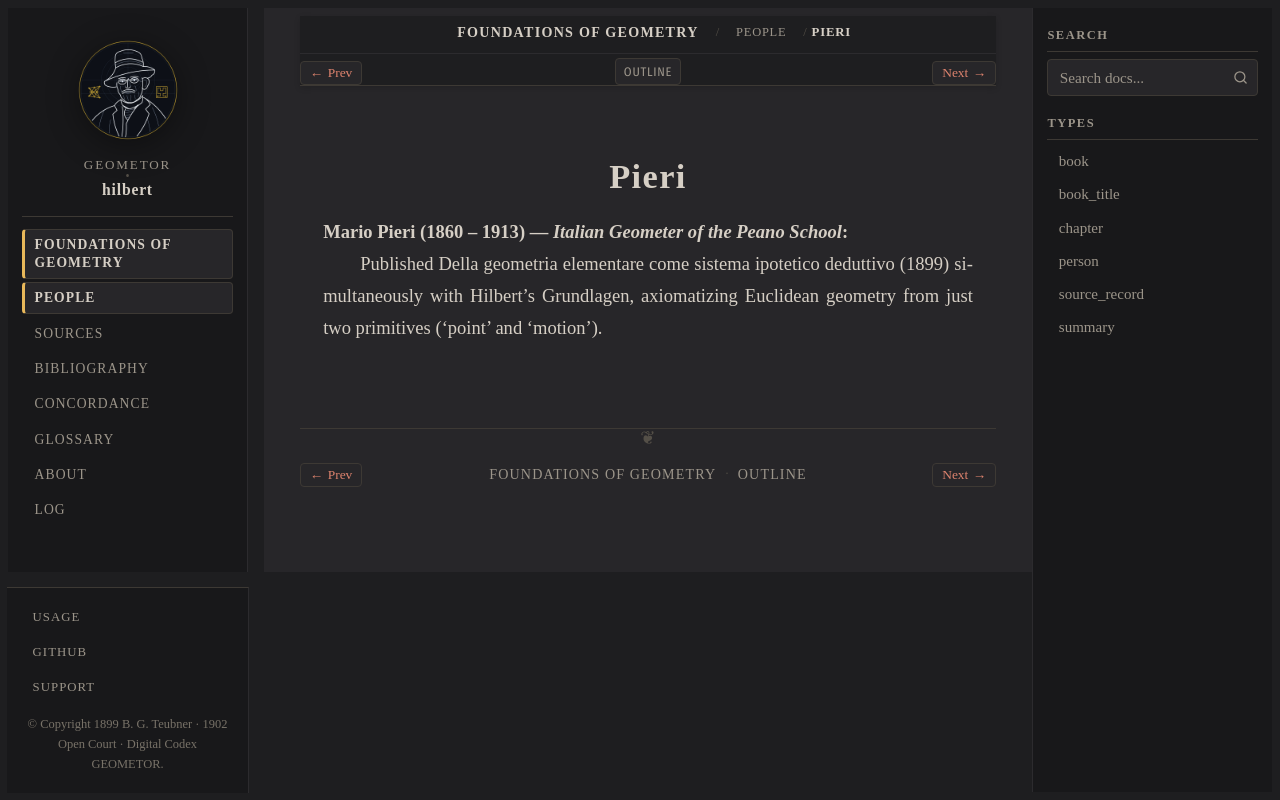

repository: geometor/hilbert · page: grundlagen/people/pieri.html · generator: sphinx

:type: person
:layout: book
:death_year: 1913
:death_label: 1913
:lifespan: 1860 – 1913
:excerpt: Mario Pieri (1860 – 1913) — Italian Geometer of the Peano School

.. _person-pieri:

Pieri
=====

**Mario Pieri** (1860 – 1913) — *Italian Geometer of the Peano School*
   Published Della geometria elementare come sistema ipotetico deduttivo (1899) simultaneously with Hilbert's Grundlagen, axiomatizing Euclidean geometry from just two primitives ('point' and 'motion').
